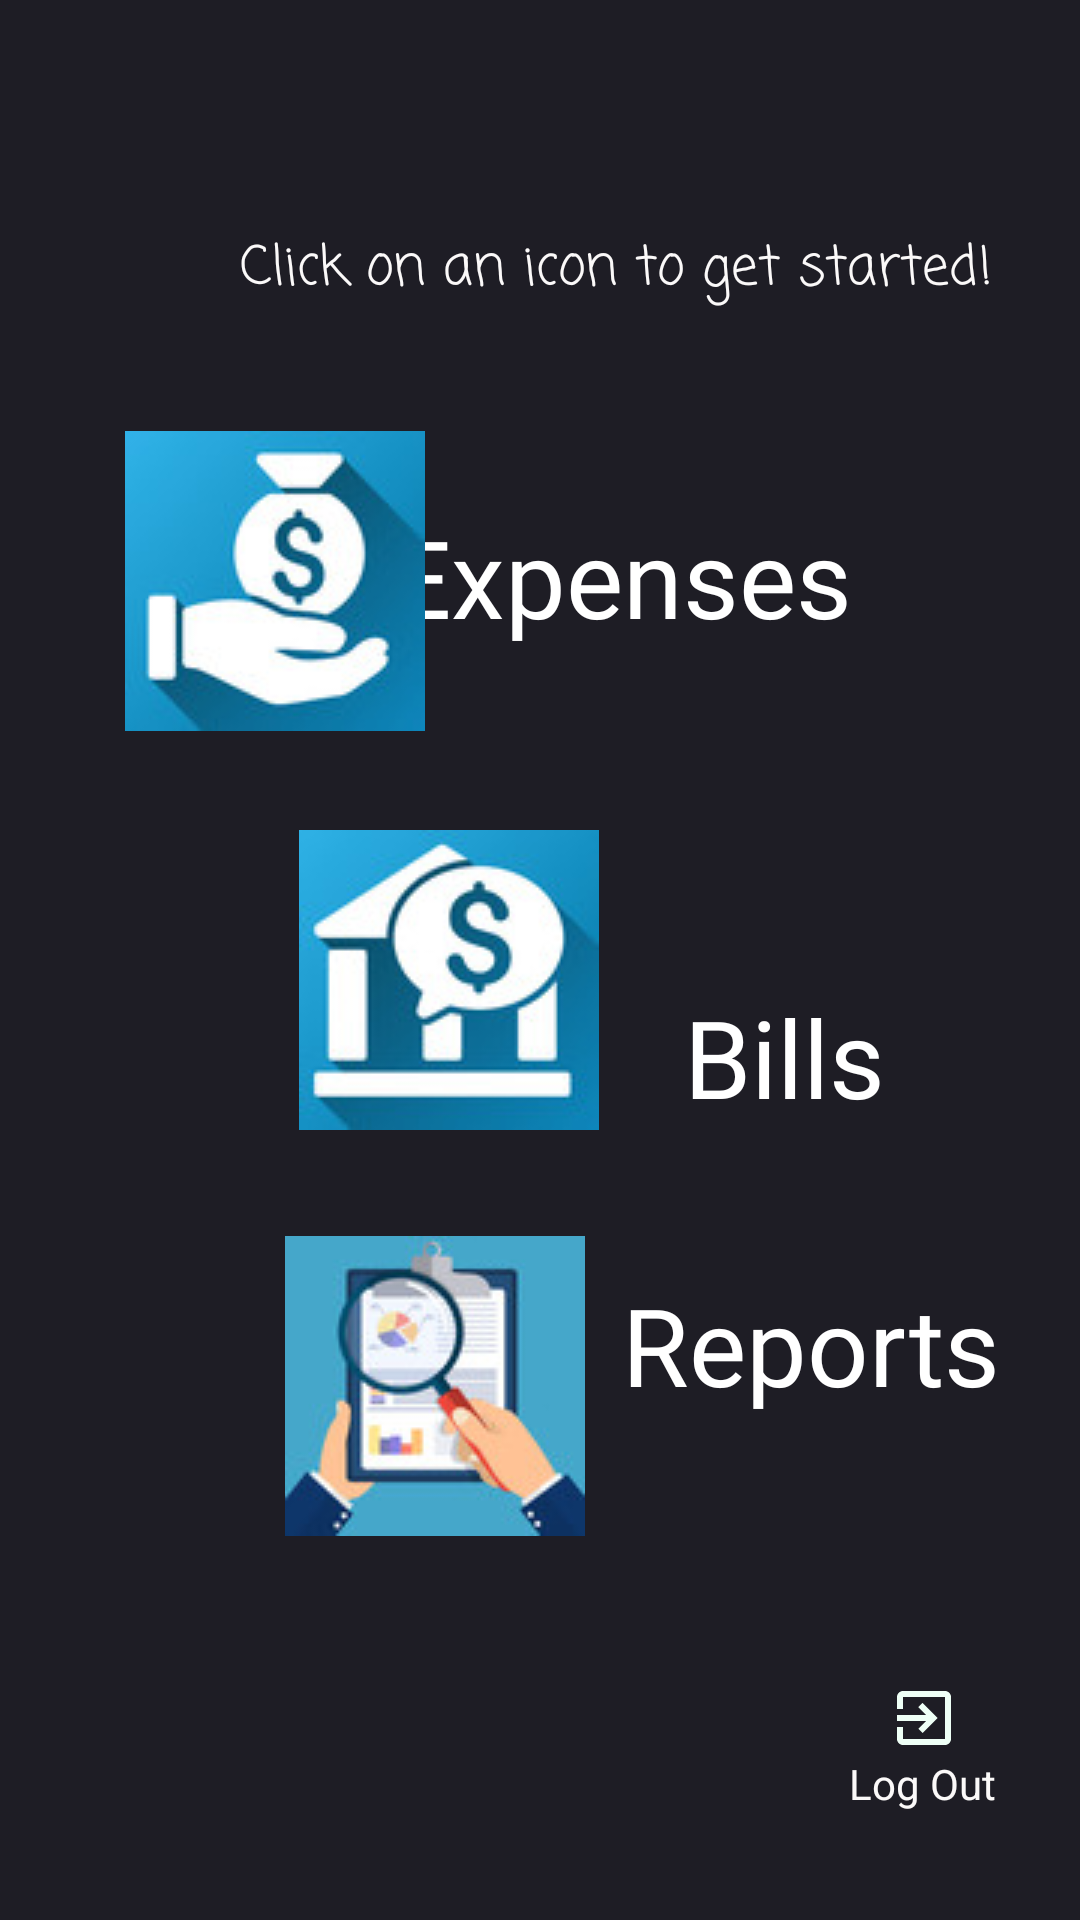

Here is an Android app screen rendered from its layout file. Give the layout XML and the strings, colors and styles it references.
<!-- AndroidManifest.xml: application theme AppThemeToolBar -->
<!-- res/layout/fragment_home.xml -->
<?xml version="1.0" encoding="utf-8"?>
<androidx.constraintlayout.widget.ConstraintLayout xmlns:android="http://schemas.android.com/apk/res/android"
    xmlns:app="http://schemas.android.com/apk/res-auto"
    xmlns:tools="http://schemas.android.com/tools"
    android:id="@+id/home_layout"
    android:layout_width="match_parent"
    android:layout_height="match_parent"
    android:background="#1E1D25">

    <TextView
        android:id="@+id/text_home"
        android:layout_width="match_parent"
        android:layout_height="wrap_content"
        android:layout_marginStart="8dp"
        android:layout_marginTop="16dp"
        android:layout_marginEnd="8dp"
        android:textAlignment="center"
        android:textSize="20sp"
        app:layout_constraintEnd_toEndOf="parent"
        app:layout_constraintHorizontal_bias="1.0"
        app:layout_constraintStart_toStartOf="parent"
        app:layout_constraintTop_toTopOf="parent" />


    <TextView
        android:id="@+id/textView_reports"
        android:layout_width="wrap_content"
        android:layout_height="wrap_content"
        android:layout_marginTop="424dp"
        android:fontFamily="@font/covered_by_your_grace"
        android:orientation="vertical"
        android:text="@string/menu_reports"
        android:textColor="@android:color/white"
        android:textSize="36sp"
        app:layout_constraintEnd_toEndOf="parent"
        app:layout_constraintHorizontal_bias="0.044"
        app:layout_constraintLeft_toLeftOf="parent"
        app:layout_constraintRight_toRightOf="parent"
        app:layout_constraintStart_toEndOf="@+id/imageButton_reports"
        app:layout_constraintTop_toTopOf="parent" />

    <TextView
        android:id="@+id/textView_expenses"
        android:layout_width="wrap_content"
        android:layout_height="wrap_content"
        android:layout_marginTop="168dp"
        android:layout_marginEnd="76dp"
        android:fontFamily="@font/covered_by_your_grace"
        android:text="@string/menu_expenses"
        android:textColor="@android:color/white"
        android:textSize="36sp"
        app:layout_constraintEnd_toEndOf="parent"
        app:layout_constraintTop_toTopOf="parent" />

    <ImageButton
        android:id="@+id/imageButton_reports"
        android:layout_width="122dp"
        android:layout_height="wrap_content"
        android:layout_marginStart="72dp"
        android:layout_marginBottom="128dp"
        android:background="@drawable/transparent_bg"
        android:onClick="btn_reports"
        app:layout_constraintBottom_toBottomOf="parent"
        app:layout_constraintEnd_toEndOf="parent"
        app:layout_constraintHorizontal_bias="0.073"
        app:layout_constraintLeft_toLeftOf="parent"
        app:layout_constraintRight_toRightOf="parent"
        app:layout_constraintStart_toStartOf="parent"
        app:srcCompat="@drawable/reports" />


    <ImageButton
        android:id="@+id/imageButton_expenses"
        android:layout_width="121dp"
        android:layout_height="115dp"
        android:layout_marginTop="136dp"
        android:layout_marginEnd="208dp"
        android:background="@drawable/transparent_bg"
        android:onClick="btn_expenses"
        app:layout_constraintEnd_toEndOf="parent"
        app:layout_constraintTop_toTopOf="parent"
        app:srcCompat="@drawable/expenses" />

    <ImageButton
        android:id="@+id/imageButton_bills"
        android:layout_width="123dp"
        android:layout_height="119dp"
        android:layout_marginStart="88dp"
        android:layout_marginTop="79dp"
        android:background="@drawable/transparent_bg"
        android:onClick="btn_bills"
        app:layout_constraintBottom_toBottomOf="parent"
        app:layout_constraintStart_toStartOf="parent"
        app:layout_constraintTop_toTopOf="parent"
        app:layout_constraintVertical_bias="0.425"
        app:srcCompat="@drawable/bills" />

    <TextView
        android:id="@+id/textView_Bills"
        android:layout_width="wrap_content"
        android:layout_height="wrap_content"
        android:layout_marginStart="228dp"
        android:layout_marginTop="328dp"
        android:fontFamily="@font/covered_by_your_grace"
        android:text="@string/menu_bills"
        android:textColor="@android:color/white"
        android:textSize="36sp"
        app:layout_constraintStart_toStartOf="parent"
        app:layout_constraintTop_toTopOf="parent" />

    <TextView
        android:id="@+id/textView5"
        android:layout_width="wrap_content"
        android:layout_height="wrap_content"
        android:layout_marginStart="80dp"
        android:layout_marginTop="76dp"
        android:fontFamily="casual"
        android:text="Click on an icon to get started!"
        android:textColor="@color/black"
        android:textSize="18sp"
        app:layout_constraintLeft_toLeftOf="parent"
        app:layout_constraintRight_toRightOf="parent"
        app:layout_constraintStart_toStartOf="parent"
        app:layout_constraintTop_toTopOf="parent" />

    <ImageButton
        android:id="@+id/imageButton_sign_out"
        android:layout_width="72dp"
        android:layout_height="55dp"
        android:layout_marginEnd="16dp"
        android:layout_marginBottom="40dp"
        android:background="@drawable/transparent_bg"

        app:layout_constraintBottom_toBottomOf="parent"
        app:layout_constraintEnd_toEndOf="parent"
        app:srcCompat="@drawable/ic_sign_out" />

    <TextView
        android:id="@+id/textView2"
        android:layout_width="wrap_content"
        android:layout_height="wrap_content"
        android:layout_marginEnd="28dp"
        android:layout_marginBottom="36dp"
        android:onClick="signOut"
        android:text="Log Out"
        android:textColor="@color/black"
        app:layout_constraintBottom_toBottomOf="parent"
        app:layout_constraintEnd_toEndOf="parent" />


</androidx.constraintlayout.widget.ConstraintLayout>
<!-- resources referenced by this layout -->
<resources>
  <color name="black">#FBF9F9</color>
  <!-- drawable bills: png bitmap (drawable, 8263 bytes) -->
  <!-- drawable expenses: png bitmap (drawable, 7475 bytes) -->
  <!-- drawable ic_sign_out (drawable) -->
  <vector android:height="24dp" android:tint="#EEFFF6"
      android:viewportHeight="24.0" android:viewportWidth="24.0"
      android:width="24dp" xmlns:android="http://schemas.android.com/apk/res/android">
      <path android:fillColor="#FF000000" android:pathData="M10.09,15.59L11.5,17l5,-5 -5,-5 -1.41,1.41L12.67,11H3v2h9.67l-2.58,2.59zM19,3H5c-1.11,0 -2,0.9 -2,2v4h2V5h14v14H5v-4H3v4c0,1.1 0.89,2 2,2h14c1.1,0 2,-0.9 2,-2V5c0,-1.1 -0.9,-2 -2,-2z"/>
  </vector>
  <!-- drawable reports: png bitmap (drawable, 8007 bytes) -->
  <!-- drawable transparent_bg (drawable) -->
  <?xml version="1.0" encoding="utf-8"?>
  <selector xmlns:android="http://schemas.android.com/apk/res/android">
      <solid android:color="#80000000" />
  
  </selector>
  <string name="menu_bills">Bills</string>
  <string name="menu_expenses">Expenses</string>
  <string name="menu_reports">Reports</string>
  <style name="AppThemeToolBar" parent="Theme.AppCompat.Light.NoActionBar">
          
          <item name="colorPrimary">#25252F</item>
          
          <item name="colorPrimaryDark">#25252F</item>
          
          <item name="colorAccent">#FF4081</item>
      </style>
</resources>
